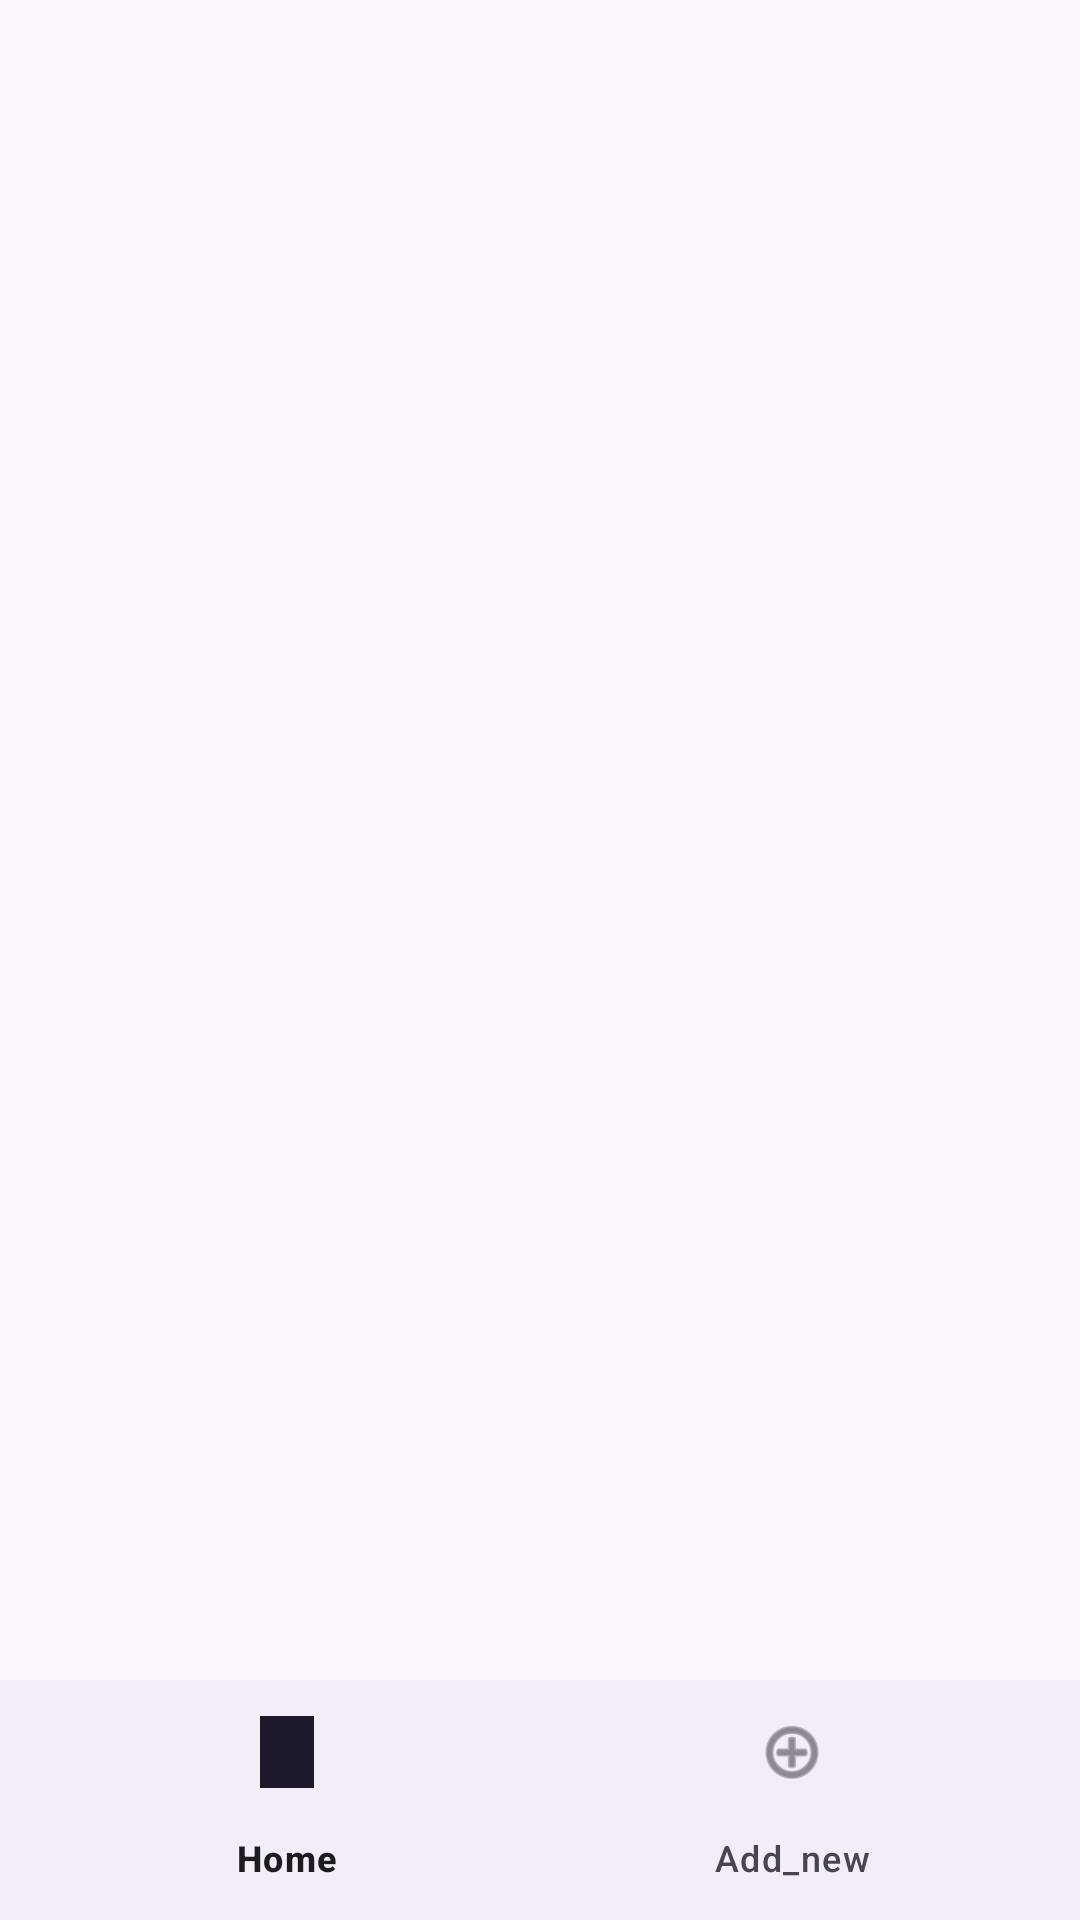

Reconstruct the res/layout file that produces this screen, plus the resources it refers to.
<!-- AndroidManifest.xml: application theme Theme.MyBestlocations -->
<!-- res/layout/activity_main.xml -->
<?xml version="1.0" encoding="utf-8"?>
<LinearLayout xmlns:android="http://schemas.android.com/apk/res/android"
    xmlns:app="http://schemas.android.com/apk/res-auto"
    android:layout_width="match_parent"
    android:layout_height="match_parent"
    android:orientation="vertical">

    <FrameLayout
        android:id="@+id/host"
        android:layout_width="match_parent"
        android:layout_height="0dp"
        android:layout_weight="1" />

    <com.google.android.material.bottomnavigation.BottomNavigationView
        android:id="@+id/bottom_nav_view"
        android:layout_width="match_parent"
        android:layout_height="wrap_content"
        app:menu="@menu/button_nav_menu" />

    </LinearLayout>
<!-- resources referenced by this layout -->
<resources>
  <style name="Theme.MyBestlocations" parent="Base.Theme.MyBestlocations" />
  <style name="Base.Theme.MyBestlocations" parent="Theme.Material3.DayNight.NoActionBar">
          
          
      </style>
</resources>
